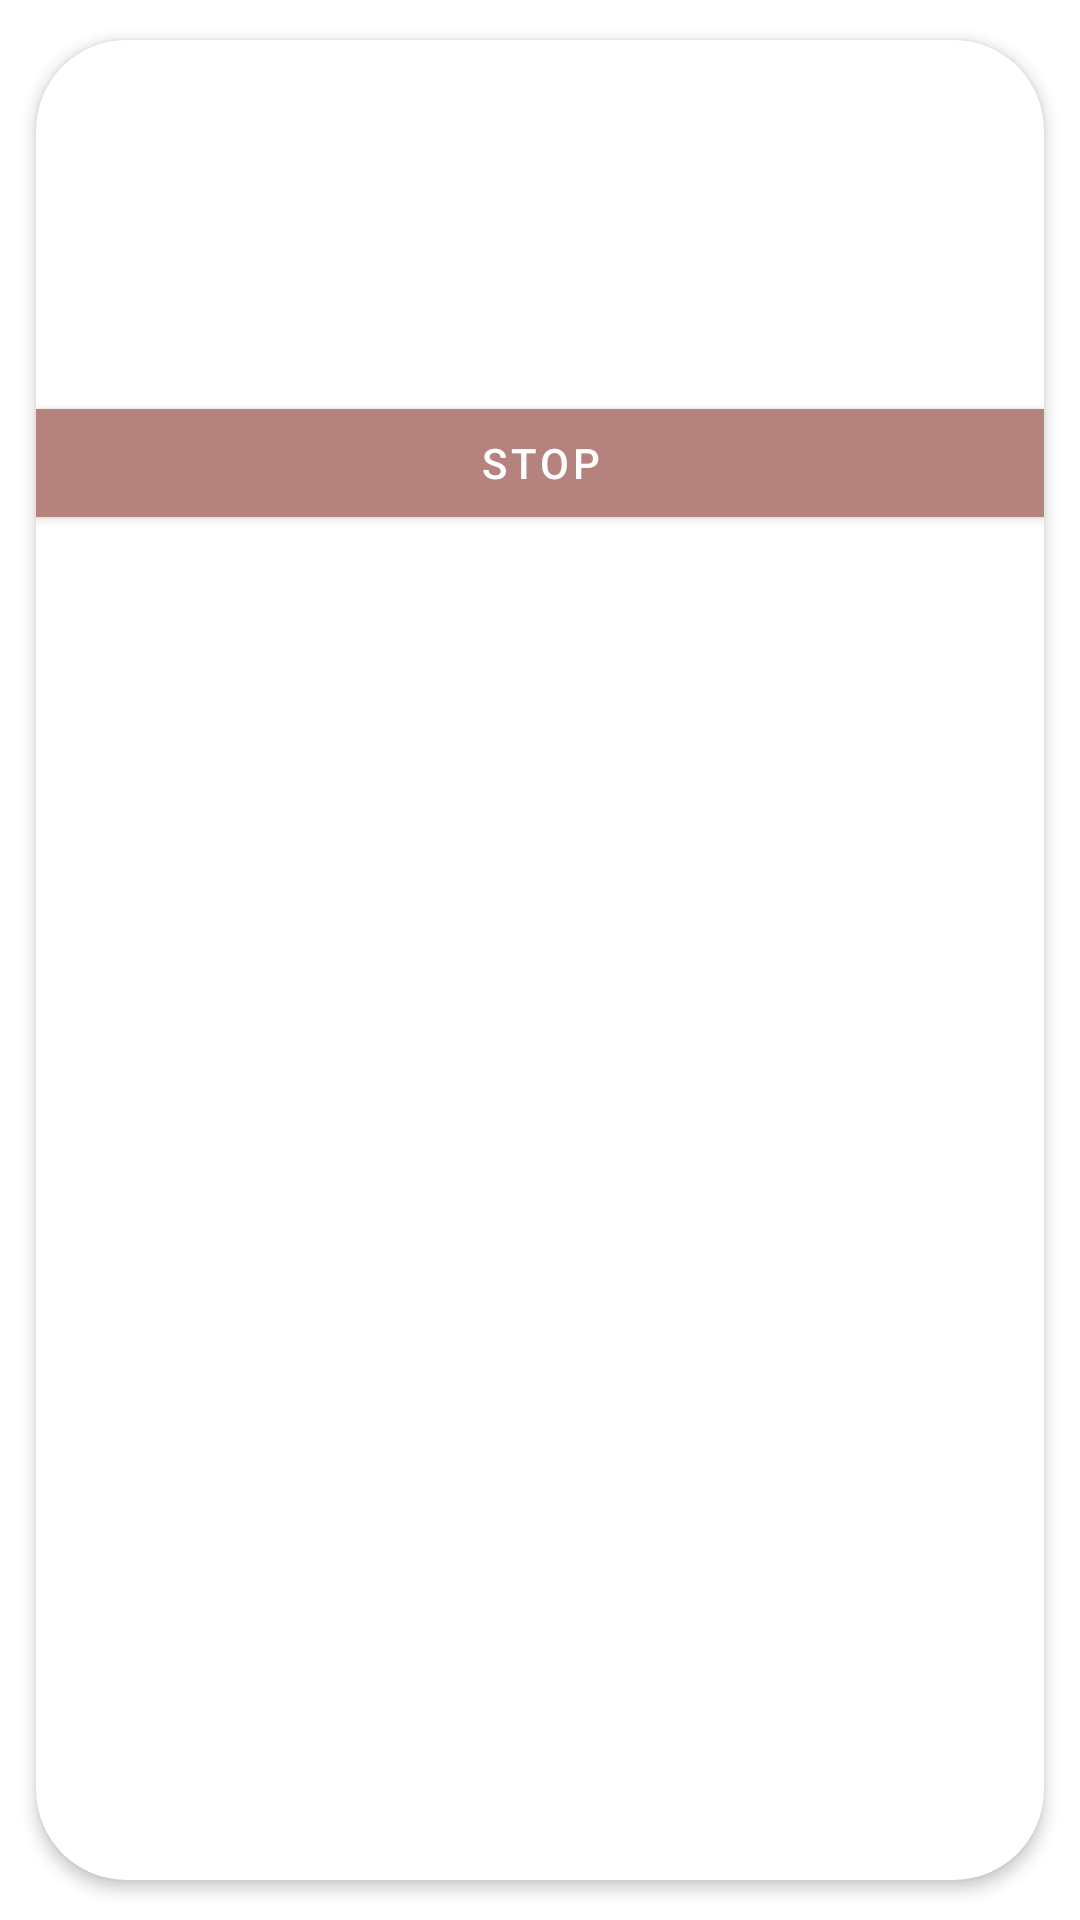

Reconstruct the res/layout file that produces this screen, plus the resources it refers to.
<!-- AndroidManifest.xml: application theme Theme.WeatherApp -->
<!-- res/layout/alert_dialog_alarm.xml -->
<?xml version="1.0" encoding="utf-8"?>
<androidx.cardview.widget.CardView xmlns:android="http://schemas.android.com/apk/res/android"
    xmlns:app="http://schemas.android.com/apk/res-auto"
    android:layout_width="match_parent"
    android:layout_height="wrap_content"
    app:cardCornerRadius="30dp"
    app:cardElevation="3dp"
    app:cardUseCompatPadding="true">

    <androidx.constraintlayout.widget.ConstraintLayout
        android:layout_width="match_parent"
        android:layout_height="wrap_content">

        <TextView
            android:id="@+id/alert_title"
            android:layout_width="wrap_content"
            android:layout_height="wrap_content"
            android:layout_marginTop="10dp"
            android:text="@string/app_name"
            android:textSize="22sp"
            android:textStyle="bold"
            android:textColor="@color/text_color"
            app:layout_constraintEnd_toEndOf="parent"
            app:layout_constraintStart_toStartOf="parent"
            app:layout_constraintTop_toTopOf="parent" />

        <TextView
            android:id="@+id/zoneName"
            android:layout_width="wrap_content"
            android:layout_height="wrap_content"
            app:layout_constraintStart_toStartOf="parent"
            app:layout_constraintEnd_toEndOf="parent"
            app:layout_constraintTop_toBottomOf="@id/alert_title"
            android:textSize="15sp"
            android:textColor="@color/East_Bay"

            />

        <TextView
            android:id="@+id/alert_description"
            android:layout_width="match_parent"
            android:layout_height="wrap_content"
            android:layout_margin="18dp"
            android:textSize="18sp"
            app:layout_constraintEnd_toEndOf="parent"
            app:layout_constraintStart_toStartOf="parent"
            app:layout_constraintTop_toBottomOf="@id/zoneName"
            android:textColor="@color/East_Bay"/>

        <com.google.android.material.button.MaterialButton
            android:id="@+id/alert_stop"
            android:layout_width="match_parent"
            android:layout_height="wrap_content"
            android:layout_marginTop="15dp"
            android:text="@string/stop"
            app:layout_constraintEnd_toEndOf="parent"
            app:layout_constraintStart_toStartOf="parent"
            app:layout_constraintTop_toBottomOf="@id/alert_description"
            app:layout_constraintBottom_toBottomOf="parent"
            android:layout_margin="@dimen/_20sdp"
            app:cornerRadius="@dimen/_10sdp"
            android:textColor="@color/text_color"
            android:backgroundTint="@color/pink"
            />
    </androidx.constraintlayout.widget.ConstraintLayout>

</androidx.cardview.widget.CardView>
<!-- resources referenced by this layout -->
<resources>
  <color name="East_Bay">#625D8B</color>
  <color name="pink">#B5827E</color>
  <color name="text_color">#fff</color>
  <string name="app_name" translatable="false">SkyNews</string>
  <string name="stop">Stop</string>
  <style name="Theme.WeatherApp" parent="Theme.MaterialComponents.DayNight.DarkActionBar">
          
          <item name="colorPrimary">#7F7196</item>
          <item name="colorPrimaryVariant">#7F7196</item>
          <item name="colorOnPrimary">@color/white</item>
          
          <item name="colorSecondary">@color/teal_200</item>
          <item name="colorSecondaryVariant">@color/teal_700</item>
          <item name="colorOnSecondary">@color/black</item>
          
          <item name="android:statusBarColor">?attr/colorPrimaryVariant</item>
          
      </style>
  <color name="white">#FFFFFFFF</color>
  <color name="teal_200">#FF03DAC5</color>
  <color name="teal_700">#FF018786</color>
  <color name="black">#FF000000</color>
</resources>
